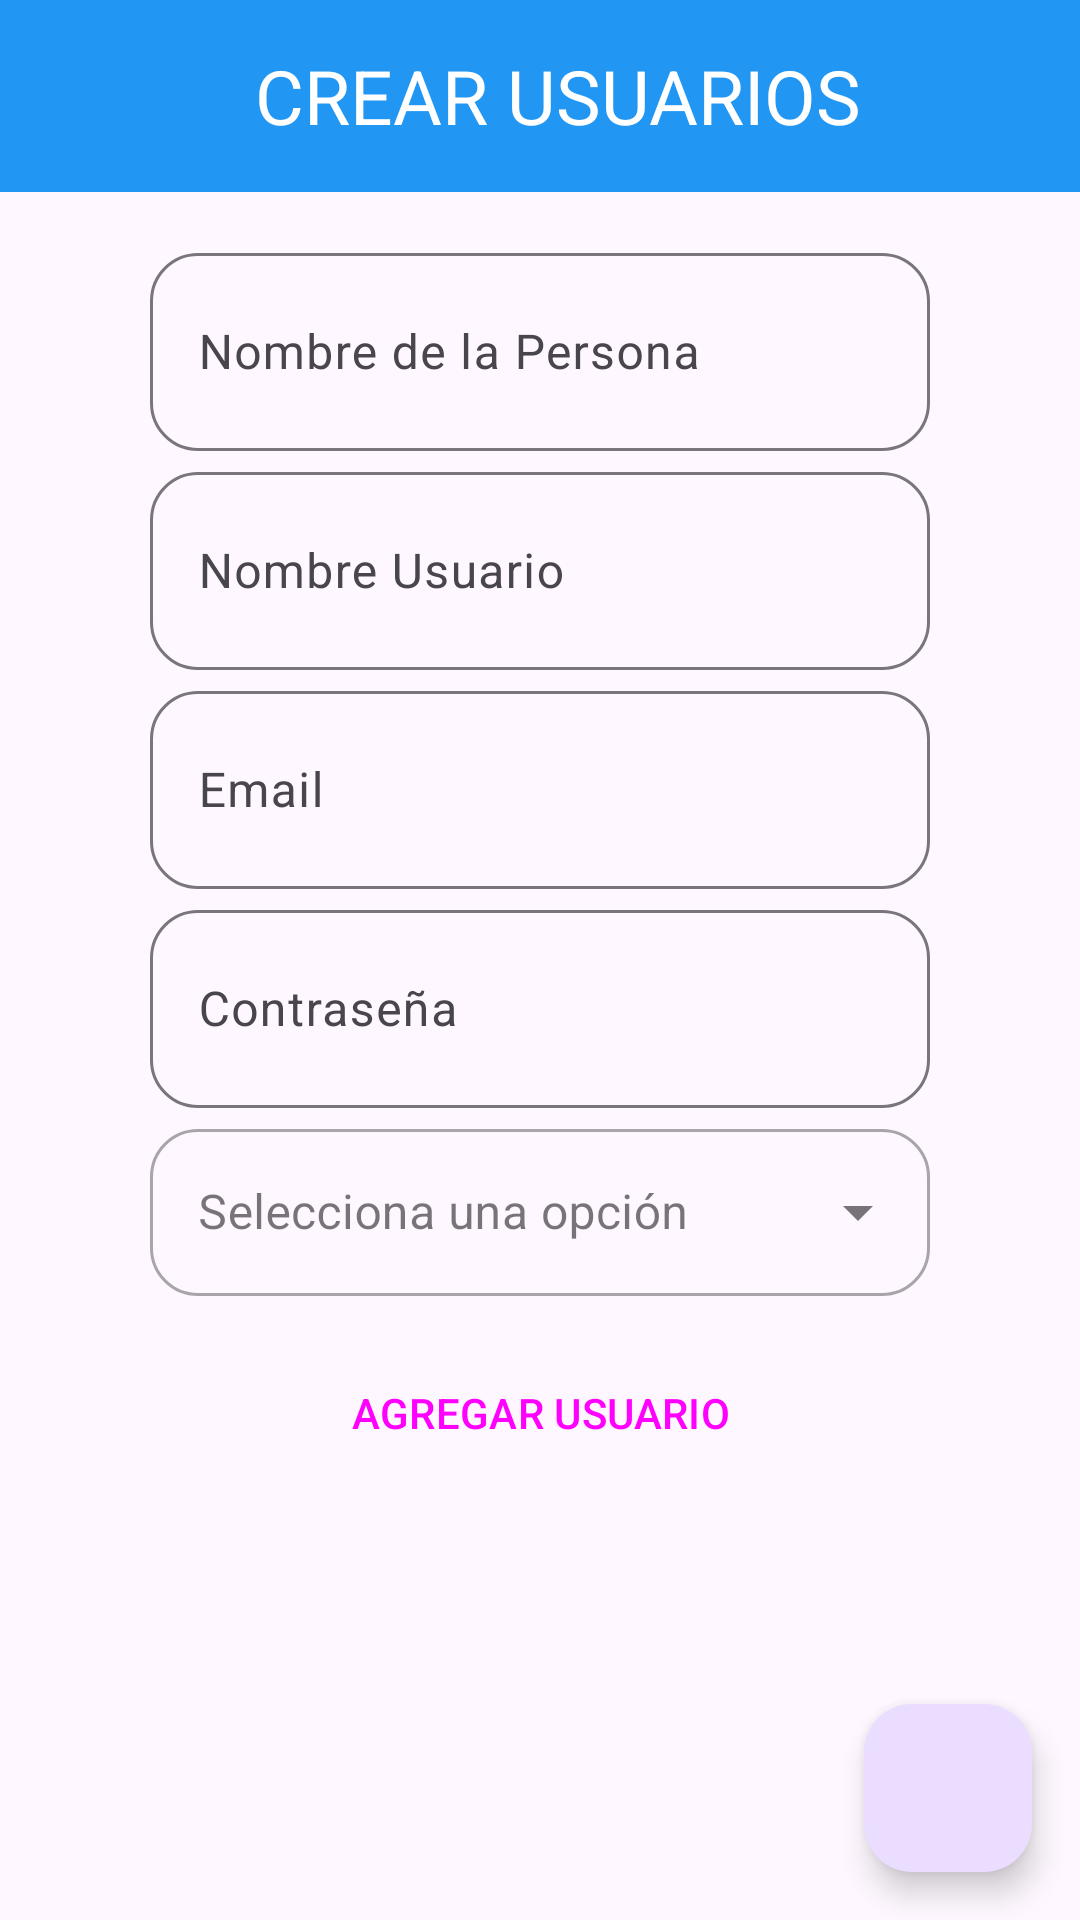

Produce the Android XML layout that renders to this screen, including the resource entries it uses.
<!-- AndroidManifest.xml: application theme Theme.PosParaIntecap -->
<!-- res/layout/activity_usuarios_crud.xml -->
<?xml version="1.0" encoding="utf-8"?>
<LinearLayout xmlns:app="http://schemas.android.com/apk/res-auto"
    xmlns:android="http://schemas.android.com/apk/res/android"
    android:layout_width="match_parent"
    android:layout_height="wrap_content"
    android:orientation="vertical"
    android:id="@+id/main">


    <androidx.appcompat.widget.Toolbar
        android:id="@+id/TlLogin"
        android:layout_width="match_parent"
        android:layout_height="wrap_content"
        android:background="#2196F3">

        <ImageView
            android:layout_width="35dp"
            android:layout_height="35dp"
            android:layout_gravity="start"
            android:src="@drawable/ic_arrow_left"
            android:onClick="regresarLogin"/>

        <TextView
            android:layout_width="wrap_content"
            android:layout_height="wrap_content"
            android:layout_marginStart="50dp"
            android:layout_marginEnd="50dp"

            android:text="CREAR USUARIOS"
            android:textColor="@color/white"
            android:textSize="25sp"
            android:layout_gravity="center"
            />
    </androidx.appcompat.widget.Toolbar>

    <Space
        android:layout_width="match_parent"
        android:layout_height="15dp"/>

    <com.google.android.material.textfield.TextInputLayout
        android:id="@+id/txUsuario"
        android:layout_width="match_parent"
        android:layout_height="73dp"
        android:layout_marginStart="50dp"
        android:layout_marginEnd="50dp"
        app:boxCornerRadiusTopStart="16dp"
        app:boxCornerRadiusTopEnd="16dp"
        app:boxCornerRadiusBottomStart="16dp"
        app:boxCornerRadiusBottomEnd="16dp"
        android:hint="Nombre de la Persona">

        <com.google.android.material.textfield.TextInputEditText
            android:id="@+id/txtNombre"
            android:layout_width="match_parent"
            android:layout_height="66dp"
            />

    </com.google.android.material.textfield.TextInputLayout>

    <com.google.android.material.textfield.TextInputLayout
        android:layout_width="match_parent"
        android:layout_height="73dp"
        android:layout_marginStart="50dp"
        android:layout_marginEnd="50dp"
        app:boxCornerRadiusTopStart="16dp"
        app:boxCornerRadiusTopEnd="16dp"
        app:boxCornerRadiusBottomStart="16dp"
        app:boxCornerRadiusBottomEnd="16dp"
        android:hint="Nombre Usuario">

        <com.google.android.material.textfield.TextInputEditText
            android:id="@+id/txtNombreUsuario"
            android:layout_width="match_parent"
            android:layout_height="66dp"
            />

    </com.google.android.material.textfield.TextInputLayout>

    <com.google.android.material.textfield.TextInputLayout
        android:layout_width="match_parent"
        android:layout_height="73dp"
        android:layout_marginStart="50dp"
        android:layout_marginEnd="50dp"
        app:boxCornerRadiusTopStart="16dp"
        app:boxCornerRadiusTopEnd="16dp"
        app:boxCornerRadiusBottomStart="16dp"
        app:boxCornerRadiusBottomEnd="16dp"
        android:hint="Email">

        <com.google.android.material.textfield.TextInputEditText
            android:id="@+id/txtEmail"
            android:layout_width="match_parent"
            android:layout_height="66dp"
            />

    </com.google.android.material.textfield.TextInputLayout>

    <com.google.android.material.textfield.TextInputLayout
        android:layout_width="match_parent"
        android:layout_height="73dp"
        android:layout_marginStart="50dp"
        android:layout_marginEnd="50dp"
        app:boxCornerRadiusTopStart="16dp"
        app:boxCornerRadiusTopEnd="16dp"
        app:boxCornerRadiusBottomStart="16dp"
        app:boxCornerRadiusBottomEnd="16dp"
        android:hint="Contraseña">

        <com.google.android.material.textfield.TextInputEditText
            android:id="@+id/txtContrasenia"
            android:inputType="textPassword"
            android:layout_width="match_parent"
            android:layout_height="66dp"
            />

    </com.google.android.material.textfield.TextInputLayout>

    <com.google.android.material.textfield.TextInputLayout
        style="@style/Widget.MaterialComponents.TextInputLayout.OutlinedBox.ExposedDropdownMenu"
        android:id="@+id/textInputLayout"
        android:layout_marginStart="50dp"
        android:layout_marginEnd="50dp"
        android:layout_width="match_parent"
        android:layout_height="wrap_content"
        app:boxCornerRadiusTopStart="16dp"
        app:boxCornerRadiusTopEnd="16dp"
        app:boxCornerRadiusBottomStart="16dp"
        app:boxCornerRadiusBottomEnd="16dp"
        android:hint="Selecciona una opción">

        <AutoCompleteTextView
            android:id="@+id/txtTipoUsuario"
            android:layout_width="match_parent"
            android:layout_height="wrap_content"
            android:inputType="none" />
    </com.google.android.material.textfield.TextInputLayout>


    <Space
        android:layout_width="match_parent"
        android:layout_height="15dp"/>

    <Button
        android:id="@+id/btnAgregar"
        android:layout_width="wrap_content"
        android:layout_height="wrap_content"
        android:text="AGREGAR USUARIO"
        style="?attr/materialButtonOutlinedStyle"
        android:layout_gravity="center"
        />

    <Space
        android:layout_width="match_parent"
        android:layout_height="15dp"/>

    <TextView
        android:id="@+id/txtMensajeCreacion"
        android:layout_width="match_parent"
        android:layout_height="wrap_content"
        android:textSize="15sp"
        android:layout_gravity="center"
        android:layout_marginEnd="50dp"
        android:layout_marginStart="50dp"/>

    <androidx.coordinatorlayout.widget.CoordinatorLayout

    android:layout_width="match_parent"
    android:layout_height="match_parent">



    <com.google.android.material.floatingactionbutton.FloatingActionButton
        android:id="@+id/fbtnListarUsuarios"
        android:layout_width="wrap_content"
        android:layout_height="wrap_content"
        android:layout_gravity="bottom|end"
        android:layout_margin="16dp"
        android:contentDescription=""
        app:srcCompat="@drawable/ic_users_group"/>

</androidx.coordinatorlayout.widget.CoordinatorLayout>

</LinearLayout>
<!-- resources referenced by this layout -->
<resources>
  <style name="Theme.PosParaIntecap" parent="Base.Theme.PosParaIntecap" />
  <style name="Base.Theme.PosParaIntecap" parent="Theme.Material3.DayNight.NoActionBar">
          
          
      </style>
  <!-- not gathered from this repository: default colours our renderer supplied (Android Studio template values) -->
  <color name="white">#FFFFFFFF</color>
</resources>
